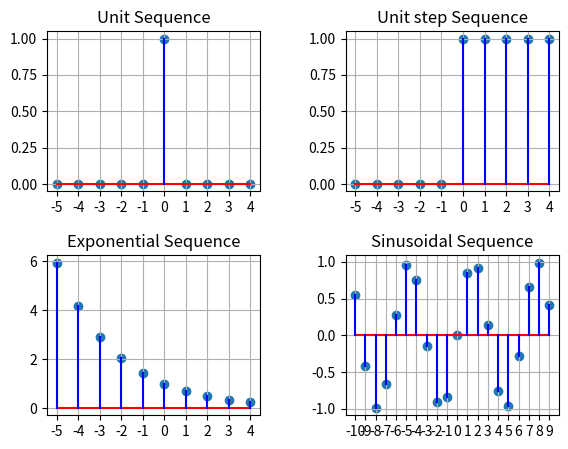

Python code for this plot:
import matplotlib.pyplot as plt
import numpy as np


def myplot(x,y):
    plt.grid(True)
    plt.plot(x,np.zeros(x.shape[0]),'r')
    plt.xticks(x)
    plt.subplots_adjust(left=0.1,
                    bottom=0.1,
                    right=0.9,
                    top=0.9,
                    wspace=0.4,
                    hspace=0.4)
    for i in range(y.shape[0]):
        if y[i] !=0:
            plt.plot(np.array([x[i],x[i]]), np.array([0,y[i]]), 'b')
    plt.scatter(x,y)
    

x1  = np.arange(-5,5)
y1 = np.zeros(10)
y1[5] = 1
plt.subplot(2,2,1)
plt.title("Unit Sequence")
myplot(x1,y1)

x2  = np.arange(-5,5)
y2 = np.array([0,0,0,0,0,1,1,1,1,1])
plt.subplot(2,2,2)
plt.title('Unit step Sequence')
myplot(x2,y2)

x3 = np.arange(-5,5)
y3 = np.array(0.7**x3)
plt.subplot(2,2,3)
plt.title('Exponential Sequence')
myplot(x3,y3)

x4 = np.arange(-10,10)
y4 = np.array(np.sin(x4))
plt.subplot(2,2,4)
plt.title('Sinusoidal Sequence')
myplot(x4,y4)
plt.show()